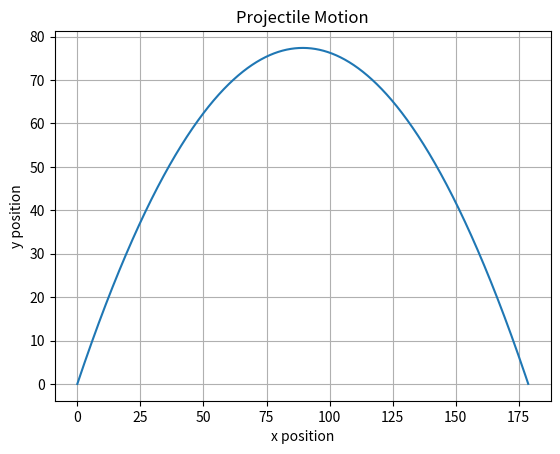

Python code for this plot:
"""This code simulates the projectile motion of an object under the influence of gravity.
It calculates the trajectory of the object and plots it using Matplotlib."""

import matplotlib.pyplot as plt
import numpy as np

GRAVITY = np.array([0.0, -9.81])
DT = 0.001

angle = np.radians(60)
SPEED = 45

position = np.array([0.0, 0.0])

velocity = np.array([SPEED * np.cos(angle), SPEED * np.sin(angle)])

x_points = []
y_points = []

while position[1] >= 0:
    x_points.append(position[0])
    y_points.append(position[1])

    velocity += GRAVITY * DT
    position += velocity * DT

plt.plot(x_points, y_points)
plt.xlabel("x position")
plt.ylabel("y position")
plt.title("Projectile Motion")
plt.grid()
plt.show()
